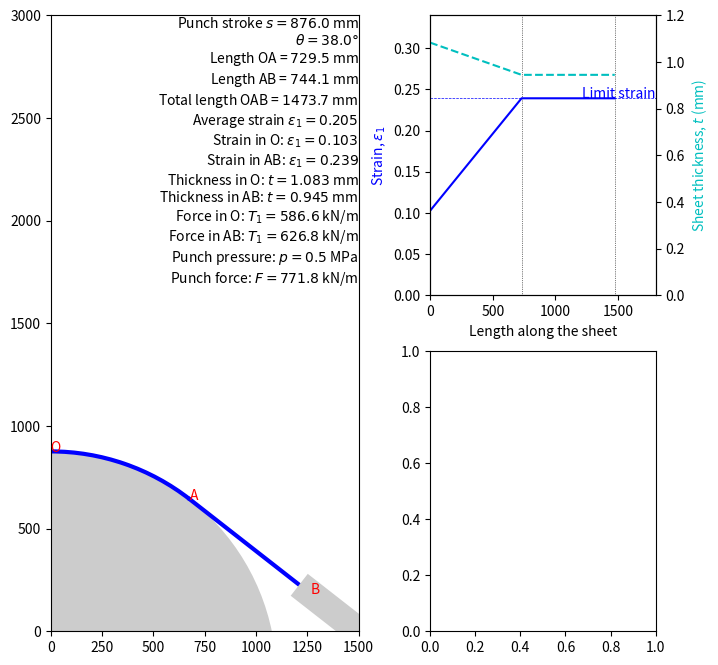

Generate this figure with matplotlib: (Note: this script raises an exception after producing the figure.)
#!/usr/bin/env python3
# -*- coding: utf-8 -*-

"""
[redacted]
"""

from math import *
import numpy as np
import matplotlib.pyplot as plt
from matplotlib import patches, gridspec
from scipy.optimize import fsolve

def plot_stretching(R, TL, CL, mu, t0, K, n, angle):
    if angle == 0:
        angle = 0.001
    ca = cos(radians(angle))
    sa = sin(radians(angle))
    ta = tan(radians(angle))
    s = R*(1-ca)-ta*(R*sa-TL/2)
    xP = 0
    yP = s-R
    xA = R*sa
    yA = s-R*(1-ca)
    xM = TL/2
    yM = 0
    xB = xM - CL*ca
    yB = yM + CL*sa
    sOA = R*radians(angle)
    sAB = ((xA-xB)**2+(yA-yB)**2)**0.5
    e1pro = log((sOA+sAB)/(TL/2-CL))
    
    def equations(p):
        e1O, e1A = p
        eq1 = e1pro - ((e1O+e1A)/2*sOA+e1A*sAB)/(sOA+sAB)
        eq2 = (e1A/e1O)**n*exp(e1O-e1A) - exp(mu*radians(angle))
        return (eq1, eq2)
    if angle == 0.001:
        e1O, e1A = 0, 0
    else:
        e1O, e1A = fsolve(equations, (e1pro/2, e1pro*2))
    tO = t0*exp(-e1O)
    tA = t0*exp(-e1A)

    Kp = 2*K/sqrt(3) # plane strain
    def funcT1(e1):
        return Kp*e1**n*t0*exp(-e1)
    
    T1O = funcT1(e1O)
    T1A = funcT1(e1A)
    p = T1O/R
    F = 2*T1A*sa

    fig = plt.figure(figsize=(8,8))
    gs = gridspec.GridSpec(2, 2, width_ratios=[1.5, 1])
    ax1 = plt.subplot(gs[:, 0])
    ax2 = plt.subplot(gs[0, 1])
    ax3 = plt.subplot(gs[1, 1])

#    fig, ax = plt.subplots(figsize=(14,7))
    circle = plt.Circle((0,s-R), R, ec=None, color='#cccccc')
    ax1.add_patch(circle)
    ax1.add_patch(patches.Arc((xP,yP), 2*R, 2*R, angle = 90-angle,
             theta1=0, theta2=angle, ec='b', lw=3))
    ax1.plot([xA, xB], [yA, yB], 'b-', lw=3)
    ax1.plot([xB, xM], [yB, yM], color='#cccccc', lw=20)
    note = r'Punch stroke $s = %.1f$ mm' % s
    note += '\n'
    note += r'$\theta = %.1f \degree$' % angle
    note += '\n'
    note += r'Length OA = $%.1f$ mm' % sOA
    note += '\n'
    note += r'Length AB = $%.1f$ mm' % sAB
    note += '\n'
    note += r'Total length OAB = $%.1f$ mm' % (sOA+sAB)
    note += '\n'
    note += r'Average strain $\varepsilon_1 = %.3f$' % e1pro
    note += '\n'
    note += r'Strain in O: $\varepsilon_1 = %.3f$' % e1O
    note += '\n'
    note += r'Strain in AB: $\varepsilon_1 = %.3f$' % e1A
    note += '\n'
    note += r'Thickness in O: $t = %.3f$ mm' % tO
    note += '\n'
    note += r'Thickness in AB: $t = %.3f$ mm' % tA
    note += '\n'
    note += r'Force in O: $T_1 = %.1f$ kN/m' % T1O
    note += '\n'
    note += r'Force in AB: $T_1 = %.1f$ kN/m' % T1A
    note += '\n'
    note += r'Punch pressure: $p = %.1f$ MPa' % p
    note += '\n'
    note += r'Punch force: $F = %.1f$ kN/m' % F
    ax1.annotate(note, xy=(TL/2,TL), ha='right', va='top')
    ax1.annotate('O', xy=(0,s), color='r')
    ax1.annotate('A', xy=(xA,yA), color='r')
    ax1.annotate('B', xy=(xB,yB), color='r')
    ax1.axis([0, TL/2, 0, TL])
    ax1.set_aspect("equal")
    
    # Strain and thickness
    xmax = 1.5*(TL/2 - CL)
    x = (0, sOA, sOA+sAB)
    y = (e1O, e1A, e1A)
    ax2.axvline(x=sOA, color='k', ls=':', lw=0.5)
    ax2.axvline(x=sOA+sAB, color='k', ls=':', lw=0.5)
    ax2.axhline(y=n, color='b', ls='--', lw=0.5)
    ax2.annotate('Limit strain', xy=(xmax,n), ha='right', color='b')
    ax2.plot(x, y, 'b-')
    ax2.set_ylim(0, n+0.1)
    ax2.set_xlabel('Length along the sheet')
    ax2.set_ylabel(r'Strain, $\varepsilon_1$', color='b')
    ax2p = ax2.twinx()
    y = (t0*exp(-e1O), t0*exp(-e1A), t0*exp(-e1A))
    ax2p.plot(x, y, 'c--')
    ax2p.set_xlim(0, xmax)
    ax2p.set_ylim(0, t0)
    ax2p.set_ylabel(r'Sheet thickness, $t$ (mm)', color='c')
    label = ['O', 'A', 'B']
    [ax2p.annotate(xy=[i, 0.01], s=j) for i, j in zip(x, label)]
    
    # Tension and pressure
    x = (0, sOA, sOA, sOA+sAB, sOA+sAB)
    y = [T1O, T1A, T1A, T1A, T1A]
    ax3.axvline(x=sOA, color='k', ls=':', lw=0.5)
    ax3.axvline(x=sOA+sAB, color='k', ls=':', lw=0.5)
    ax3.plot(x, y, 'm-')
    ax3.set_ylim(0, Kp)
    ax3.set_xlabel('Length along the sheet')
    ax3.set_ylabel(r'Tension, $T_1$ (kN/m)', color='m')
    ax3p = ax3.twinx()
    y = [T1O/R, T1A/R, 0, 0, 0]
    ax3p.plot(x, y, 'r--')
    ax3p.set_xlim(0, xmax)
    ax3p.set_ylim(0, 2*Kp/R)
    ax3p.set_ylabel(r'Punch pressure, $p$ (MPa)', color='r')
    
    plt.tight_layout()
    
if __name__ == "__main__":
    plot_stretching(R=1100, TL=3000, CL=300, mu=0.1, t0=1.2, K=810, n=0.24, angle=38)
